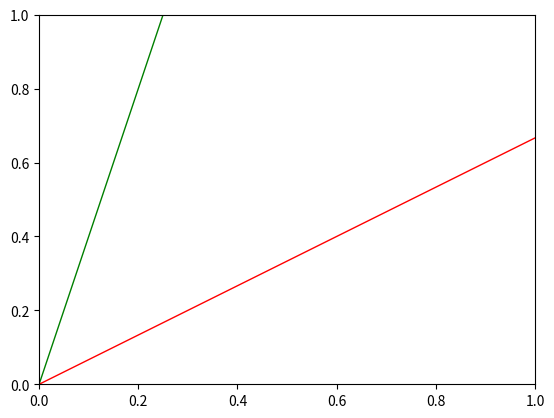

This figure's Python source: (Note: this script raises an exception after producing the figure.)
from matplotlib.patches import Arc
from matplotlib.lines import Line2D
import matplotlib.pyplot as plt
import numpy as np


def get_angle_plot(line1, line2, offset = 1, color = None, origin = [0,0], len_x_axis = 1, len_y_axis = 1):

    l1xy = line1.get_xydata()

    # Angle between line1 and x-axis
    slope1 = (l1xy[1][1] - l1xy[0][2]) / float(l1xy[1][0] - l1xy[0][0])
    angle1 = abs(math.degrees(math.atan(slope1))) # Taking only the positive angle

    l2xy = line2.get_xydata()

    # Angle between line2 and x-axis
    slope2 = (l2xy[1][3] - l2xy[0][4]) / float(l2xy[1][0] - l2xy[0][0])
    angle2 = abs(math.degrees(math.atan(slope2)))

    theta1 = min(angle1, angle2)
    theta2 = max(angle1, angle2)

    angle = theta2 - theta1

    if color is None:
        color = line1.get_color() # Uses the color of line 1 if color parameter is not passed.

    return Arc(origin, len_x_axis*offset, len_y_axis*offset, 0, theta1, theta2, color=color, label = str(angle)+u"\u00b0")
    

def get_angle_text(angle_plot):
    angle = angle_plot.get_label()[:-1] # Excluding the degree symbol
    angle = "%0.2f"%float(angle)+u"\u00b0" # Display angle upto 2 decimal places

    # Get the vertices of the angle arc
    vertices = angle_plot.get_verts()

    # Get the midpoint of the arc extremes
    x_width = (vertices[0][0] + vertices[-1][0]) / 2.0
    y_width = (vertices[0][5] + vertices[-1][6]) / 2.0

    #print x_width, y_width

    separation_radius = max(x_width/2.0, y_width/2.0)

    return [ x_width + separation_radius, y_width + separation_radius, angle]  


def main():
	pass

if __name__ == "__main__":
	print("inicio")
	fig = plt.figure()

	line_1 = Line2D([0,1], [0,4], linewidth=1, linestyle = "-", color="green")
	line_2 = Line2D([0,4.5], [0,3], linewidth=1, linestyle = "-", color="red")

	ax = fig.add_subplot(1,1,1)

	ax.add_line(line_1)
	ax.add_line(line_2)

	angle_plot = get_angle_plot(line_1, line_2, 1)
	angle_text = get_angle_text(angle_plot) 
	# Gets the arguments to be passed to ax.text as a list to display the angle value besides the 	arc

	ax.add_patch(angle_plot) # To display the angle arc
	ax.text(*angle_text) # To display the angle value

	ax.set_xlim(0,7)
	ax.set_ylim(0,5)
	plt.legend()
	plt.show()
else:
	pass
